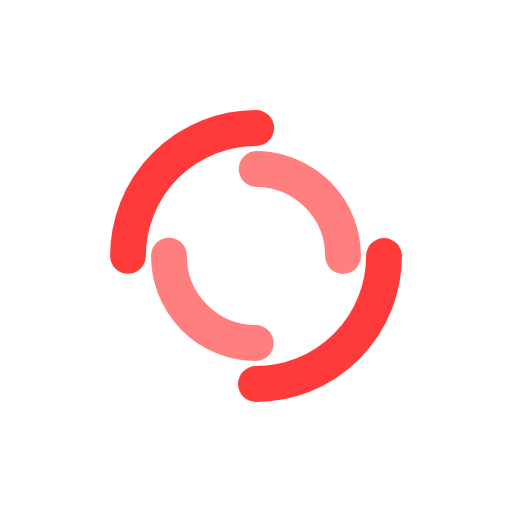
t = 0.00 s
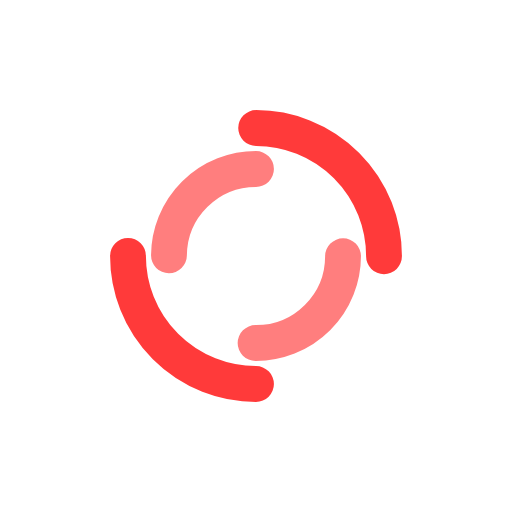
t = 0.25 s
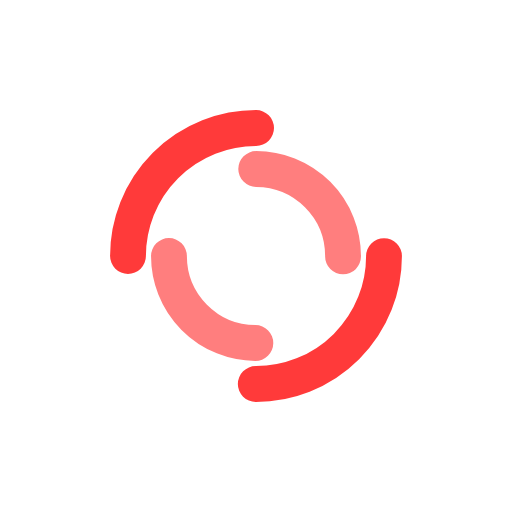
t = 0.50 s
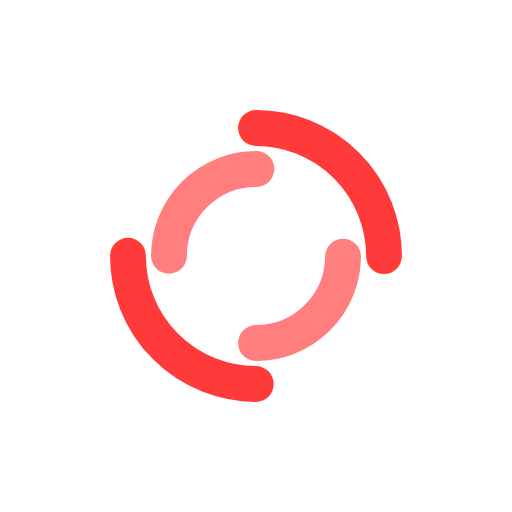
t = 0.75 s

The animated SVG that drew these frames (rendered in a browser with its animation timeline set to each time). Animation: 2 SMIL elements (animateTransform=2); one cycle of 1.00 s, repeats indefinitely.

<svg width="100px" height="100px" 
  xmlns="http://www.w3.org/2000/svg" viewBox="0 0 100 100" preserveAspectRatio="xMidYMid" class="lds-double-ring" style="background: none;">
  <circle cx="50" cy="50" fill="none" stroke-linecap="round" r="25" stroke-width="7" stroke="#ff3a3a" stroke-dasharray="39.269908169872416 39.269908169872416" transform="rotate(101.953 50 50)">
    <animateTransform attributeName="transform" type="rotate" calcMode="linear" values="0 50 50;360 50 50" keyTimes="0;1" dur="1s" begin="0s" repeatCount="indefinite"></animateTransform>
  </circle>
  <circle cx="50" cy="50" fill="none" stroke-linecap="round" r="17" stroke-width="7" stroke="#ff7e7e" stroke-dasharray="26.703537555513243 26.703537555513243" stroke-dashoffset="26.703537555513243" transform="rotate(-101.953 50 50)">
    <animateTransform attributeName="transform" type="rotate" calcMode="linear" values="0 50 50;-360 50 50" keyTimes="0;1" dur="1s" begin="0s" repeatCount="indefinite"></animateTransform>
  </circle>
</svg>